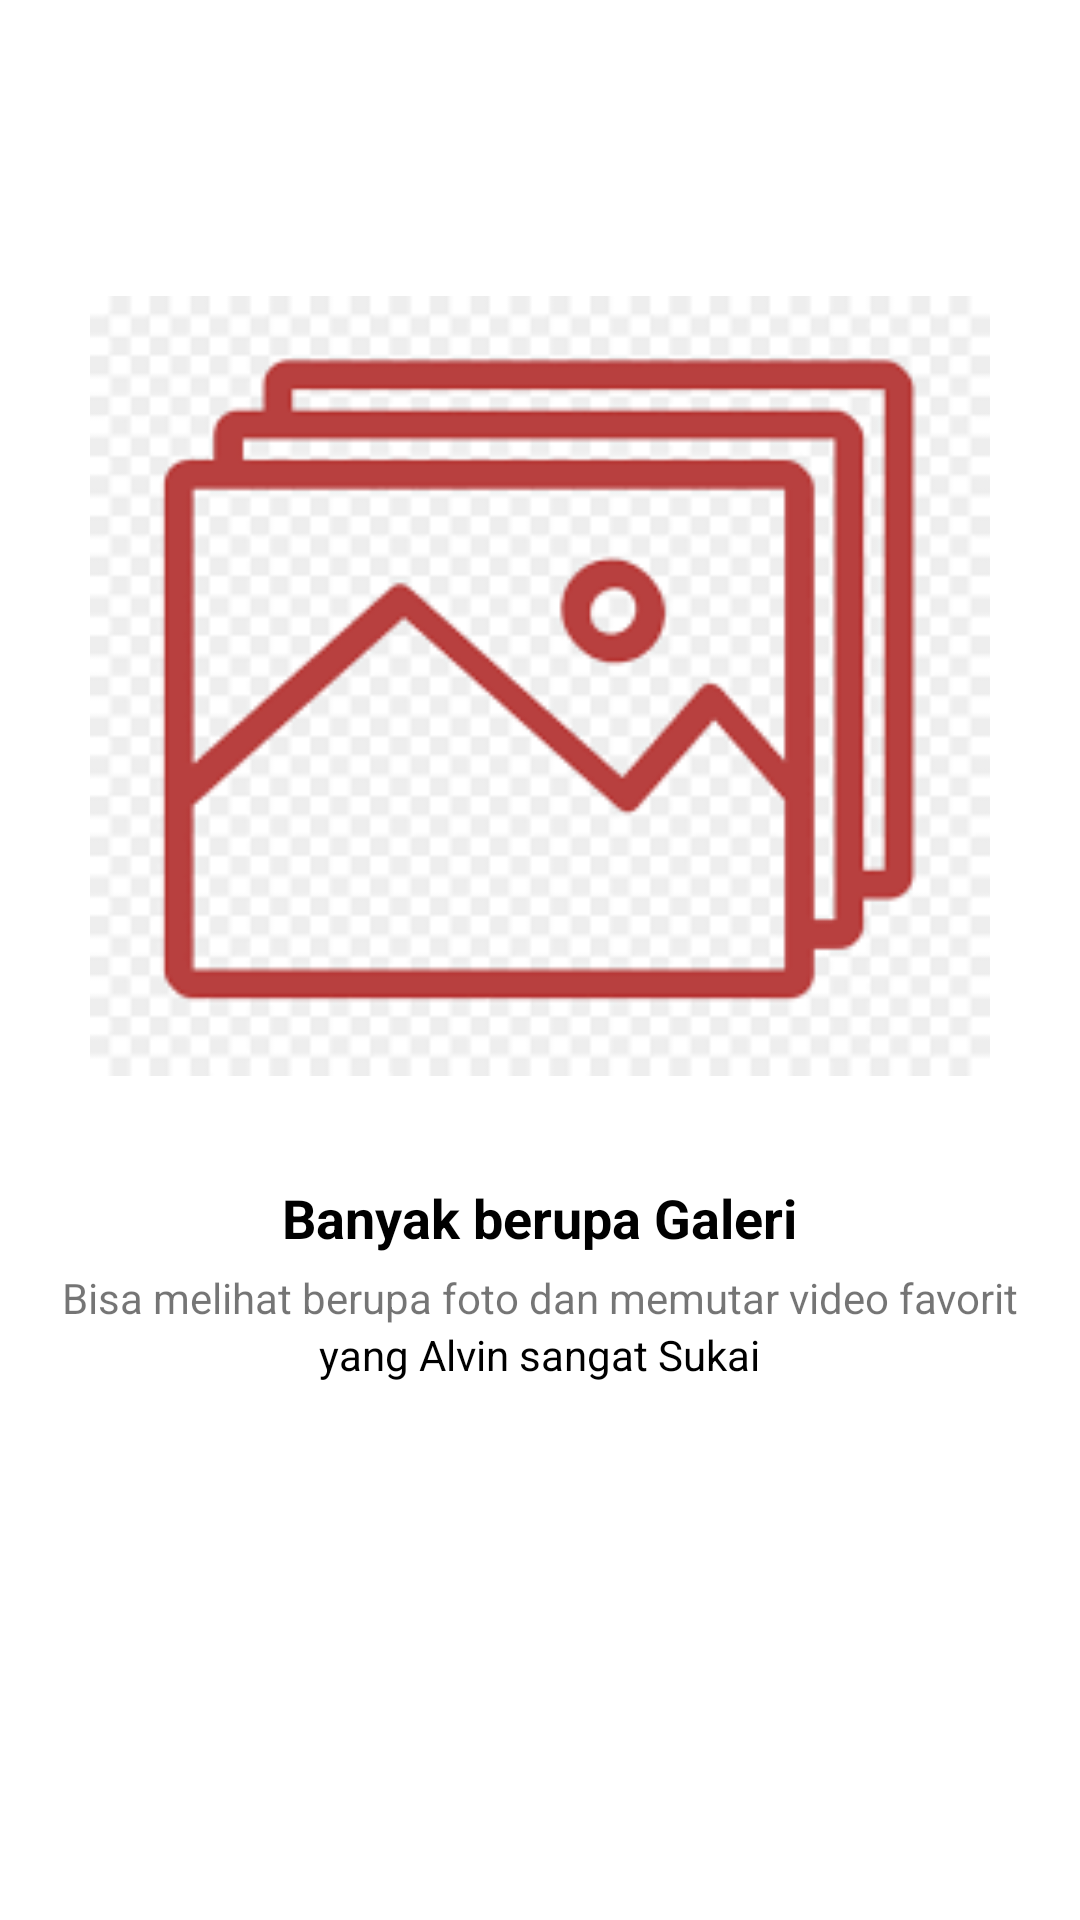

Produce the Android XML layout that renders to this screen, including the resource entries it uses.
<!-- AndroidManifest.xml: application theme Theme.10120249UTSMyself -->
<!-- res/layout/page3.xml -->
<?xml version="1.0" encoding="utf-8"?>
<LinearLayout
    xmlns:android="http://schemas.android.com/apk/res/android"
    android:orientation="vertical"
    android:layout_width="match_parent"
    android:layout_height="match_parent"
    android:gravity="center">

    <ImageView
        android:layout_width="300dp"
        android:layout_height="300dp"
        android:src="@drawable/page_3" />

    <TextView
        android:layout_width="wrap_content"
        android:layout_height="wrap_content"
        android:layout_marginTop="15dp"
        android:text="Banyak berupa Galeri"
        android:textStyle="bold"
        android:textSize="18sp"
        android:textColor="@color/black" />

    <TextView
        android:layout_width="wrap_content"
        android:layout_height="wrap_content"
        android:layout_marginTop="5dp"
        android:text="Bisa melihat berupa foto dan memutar video favorit"
        android:textColor="@color/red"
        android:textSize="14sp"/>

    <TextView
        android:layout_width="wrap_content"
        android:layout_height="wrap_content"
        android:layout_marginBottom="100dp"
        android:text="yang Alvin sangat Sukai"
        android:textColor="@color/black"
        android:textSize="14sp"/>

</LinearLayout>
<!-- resources referenced by this layout -->
<resources>
  <!-- drawable page_3: png bitmap (drawable, 5698 bytes) -->
  <style name="Theme.10120249UTSMyself" parent="Theme.MaterialComponents.DayNight.NoActionBar">
          
          <item name="colorPrimary">@color/purple_500</item>
          <item name="colorPrimaryVariant">@color/purple_700</item>
          <item name="colorOnPrimary">@color/white</item>
          
          <item name="colorSecondary">@color/teal_200</item>
          <item name="colorSecondaryVariant">@color/teal_700</item>
          <item name="colorOnSecondary">@color/black</item>
          
          <item name="android:statusBarColor">?attr/colorPrimaryVariant</item>
          
      </style>
  <!-- not gathered from this repository: default colours our renderer supplied (Android Studio template values) -->
  <color name="purple_500">#FF6200EE</color>
  <color name="purple_700">#FF3700B3</color>
  <color name="teal_200">#FF03DAC5</color>
  <color name="teal_700">#FF018786</color>
  <color name="black">#FF000000</color>
  <color name="white">#FFFFFFFF</color>
</resources>
